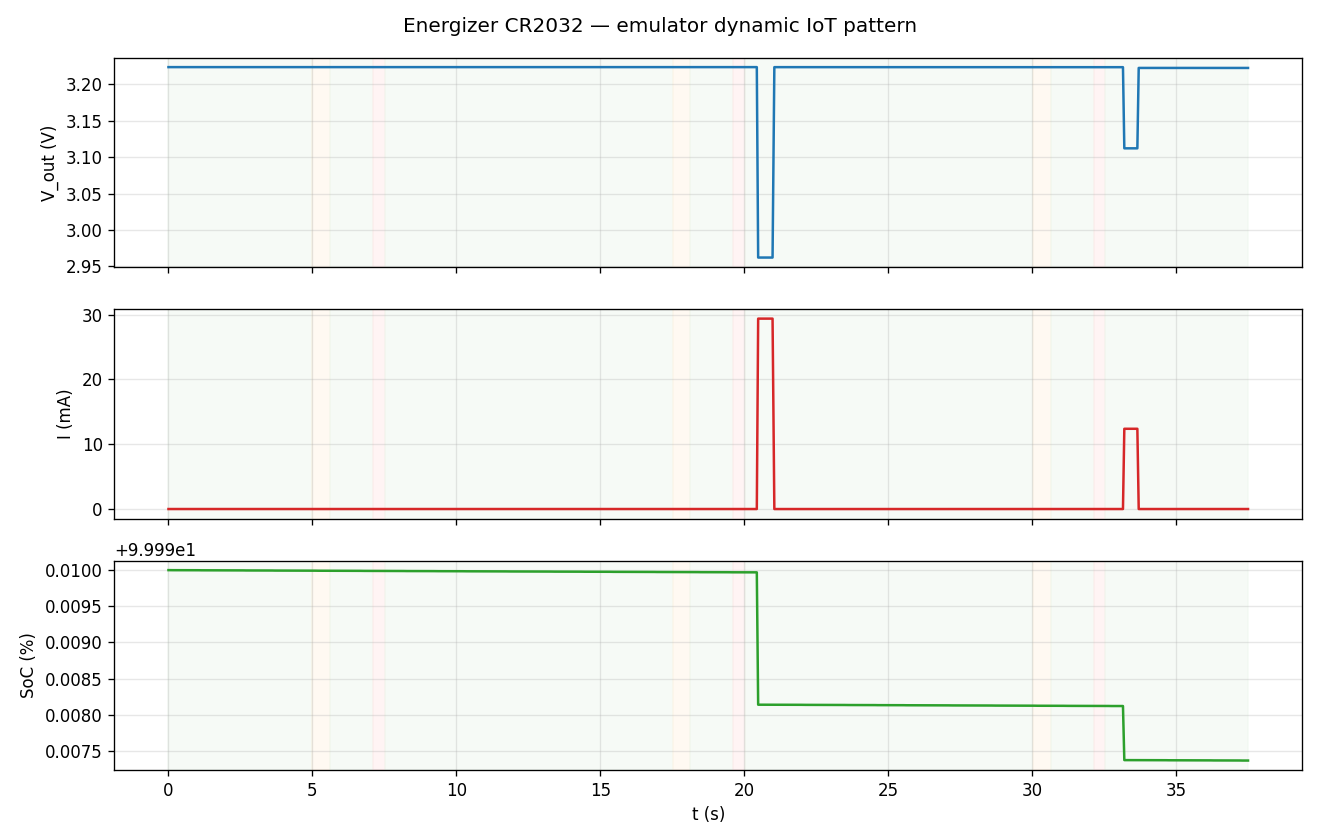

The table this chart was drawn from, first rows:
r_setpoint_ohm, r_actual_ohm, v_out_V, i_measured_A, ocv_V, esr_ohm, v_predicted_V, voltage_error_mV, r_inferred_ohm, soc_pct, used_capacity_mAh, iteration, phase, t_s, cycle
320000, nan, 3.224, 1.2482687452575192e-05, 3.224, 8.904, 3.224, 0.0, 258247, 100, 3.5171640320166086e-06, 3, sleep, 0.0, 0
320000, nan, 3.224, 1.243771748704603e-05, 3.224, 8.904, 3.224, 0.0, 259180, 100, 5.299903538504468e-06, 4, sleep, 0.062, 0
320000, nan, 3.224, 1.243771748704603e-05, 3.224, 8.904, 3.224, 0.0, 259180, 100, 5.299903538504468e-06, 4, sleep, 0.109, 0
320000, nan, 3.224, 1.243771748704603e-05, 3.224, 8.904, 3.224, 0.0, 259180, 100, 5.299903538504468e-06, 4, sleep, 0.156, 0
320000, nan, 3.224, 1.243771748704603e-05, 3.224, 8.904, 3.224, 0.0, 259180, 100, 5.299903538504468e-06, 4, sleep, 0.203, 0
320000, nan, 3.224, 1.243771748704603e-05, 3.224, 8.904, 3.224, 0.0, 259180, 100, 5.299903538504468e-06, 4, sleep, 0.265, 0
320000, nan, 3.224, 1.243771748704603e-05, 3.224, 8.904, 3.224, 0.0, 259180, 100, 5.299903538504468e-06, 4, sleep, 0.312, 0
320000, nan, 3.224, 1.243771748704603e-05, 3.224, 8.904, 3.224, 0.0, 259180, 100, 5.299903538504468e-06, 4, sleep, 0.359, 0
320000, nan, 3.224, 1.243771748704603e-05, 3.224, 8.904, 3.224, 0.0, 259180, 100, 5.299903538504468e-06, 4, sleep, 0.406, 0
320000, nan, 3.224, 1.243771748704603e-05, 3.224, 8.904, 3.224, 0.0, 259180, 100, 5.299903538504468e-06, 4, sleep, 0.453, 0
320000, nan, 3.224, 1.243771748704603e-05, 3.224, 8.904, 3.224, 0.0, 259180, 100, 5.299903538504468e-06, 4, sleep, 0.515, 0
320000, nan, 3.224, 1.243771748704603e-05, 3.224, 8.904, 3.224, 0.0, 259180, 100, 5.299903538504468e-06, 4, sleep, 0.562, 0
320000, nan, 3.224, 1.2498005162342452e-05, 3.224, 8.904, 3.224, 0.0, 257930, 100, 7.087812610337548e-06, 5, sleep, 0.609, 0
320000, nan, 3.224, 1.2498005162342452e-05, 3.224, 8.904, 3.224, 0.0, 257930, 100, 7.087812610337548e-06, 5, sleep, 0.656, 0
320000, nan, 3.224, 1.2498005162342452e-05, 3.224, 8.904, 3.224, 0.0, 257930, 100, 7.087812610337548e-06, 5, sleep, 0.703, 0
320000, nan, 3.224, 1.2498005162342452e-05, 3.224, 8.904, 3.224, 0.0, 257930, 100, 7.087812610337548e-06, 5, sleep, 0.765, 0
320000, nan, 3.224, 1.2498005162342452e-05, 3.224, 8.904, 3.224, 0.0, 257930, 100, 7.087812610337548e-06, 5, sleep, 0.812, 0
320000, nan, 3.224, 1.2498005162342452e-05, 3.224, 8.904, 3.224, 0.0, 257930, 100, 7.087812610337548e-06, 5, sleep, 0.859, 0
320000, nan, 3.224, 1.2498005162342452e-05, 3.224, 8.904, 3.224, 0.0, 257930, 100, 7.087812610337548e-06, 5, sleep, 0.906, 0
320000, nan, 3.224, 1.2498005162342452e-05, 3.224, 8.904, 3.224, 0.0, 257930, 100, 7.087812610337548e-06, 5, sleep, 0.953, 0
320000, nan, 3.224, 1.2498005162342452e-05, 3.224, 8.904, 3.224, 0.0, 257930, 100, 7.087812610337548e-06, 5, sleep, 1.015, 0
320000, nan, 3.224, 1.2498005162342452e-05, 3.224, 8.904, 3.224, 0.0, 257930, 100, 7.087812610337548e-06, 5, sleep, 1.062, 0
320000, nan, 3.224, 1.2483043974498287e-05, 3.224, 8.904, 3.224, 0.0, 258239, 100, 8.877048913360272e-06, 6, sleep, 1.109, 0
320000, nan, 3.224, 1.2483043974498287e-05, 3.224, 8.904, 3.224, 0.0, 258239, 100, 8.877048913360272e-06, 6, sleep, 1.156, 0
320000, nan, 3.224, 1.2483043974498287e-05, 3.224, 8.904, 3.224, 0.0, 258239, 100, 8.877048913360272e-06, 6, sleep, 1.203, 0
320000, nan, 3.224, 1.2483043974498287e-05, 3.224, 8.904, 3.224, 0.0, 258239, 100, 8.877048913360272e-06, 6, sleep, 1.265, 0
320000, nan, 3.224, 1.2483043974498287e-05, 3.224, 8.904, 3.224, 0.0, 258239, 100, 8.877048913360272e-06, 6, sleep, 1.312, 0
320000, nan, 3.224, 1.2483043974498287e-05, 3.224, 8.904, 3.224, 0.0, 258239, 100, 8.877048913360272e-06, 6, sleep, 1.359, 0
320000, nan, 3.224, 1.2483043974498287e-05, 3.224, 8.904, 3.224, 0.0, 258239, 100, 8.877048913360272e-06, 6, sleep, 1.406, 0
320000, nan, 3.224, 1.2483043974498287e-05, 3.224, 8.904, 3.224, 0.0, 258239, 100, 8.877048913360272e-06, 6, sleep, 1.453, 0
320000, nan, 3.224, 1.2483043974498287e-05, 3.224, 8.904, 3.224, 0.0, 258239, 100, 8.877048913360272e-06, 6, sleep, 1.515, 0
320000, nan, 3.224, 1.2483043974498287e-05, 3.224, 8.904, 3.224, 0.0, 258239, 100, 8.877048913360272e-06, 6, sleep, 1.562, 0
320000, nan, 3.224, 1.2469813555071596e-05, 3.224, 8.904, 3.224, 0.0, 258513, 100, 1.0664388856214752e-05, 7, sleep, 1.609, 0
320000, nan, 3.224, 1.2469813555071596e-05, 3.224, 8.904, 3.224, 0.0, 258513, 100, 1.0664388856214752e-05, 7, sleep, 1.656, 0
320000, nan, 3.224, 1.2469813555071596e-05, 3.224, 8.904, 3.224, 0.0, 258513, 100, 1.0664388856214752e-05, 7, sleep, 1.703, 0
320000, nan, 3.224, 1.2469813555071596e-05, 3.224, 8.904, 3.224, 0.0, 258513, 100, 1.0664388856214752e-05, 7, sleep, 1.765, 0
320000, nan, 3.224, 1.2469813555071596e-05, 3.224, 8.904, 3.224, 0.0, 258513, 100, 1.0664388856214752e-05, 7, sleep, 1.812, 0
320000, nan, 3.224, 1.2469813555071596e-05, 3.224, 8.904, 3.224, 0.0, 258513, 100, 1.0664388856214752e-05, 7, sleep, 1.859, 0
320000, nan, 3.224, 1.2469813555071596e-05, 3.224, 8.904, 3.224, 0.0, 258513, 100, 1.0664388856214752e-05, 7, sleep, 1.906, 0
320000, nan, 3.224, 1.2469813555071596e-05, 3.224, 8.904, 3.224, 0.0, 258513, 100, 1.0664388856214752e-05, 7, sleep, 1.953, 0
320000, nan, 3.224, 1.2469813555071596e-05, 3.224, 8.904, 3.224, 0.0, 258513, 100, 1.0664388856214752e-05, 7, sleep, 2.015, 0
320000, nan, 3.224, 1.2469813555071596e-05, 3.224, 8.904, 3.224, 0.0, 258513, 100, 1.0664388856214752e-05, 7, sleep, 2.062, 0
320000, nan, 3.224, 1.246810188604286e-05, 3.224, 8.904, 3.224, 0.0, 258549, 100, 1.2396069673720704e-05, 8, sleep, 2.109, 0
320000, nan, 3.224, 1.246810188604286e-05, 3.224, 8.904, 3.224, 0.0, 258549, 100, 1.2396069673720704e-05, 8, sleep, 2.156, 0
320000, nan, 3.224, 1.246810188604286e-05, 3.224, 8.904, 3.224, 0.0, 258549, 100, 1.2396069673720704e-05, 8, sleep, 2.203, 0
320000, nan, 3.224, 1.246810188604286e-05, 3.224, 8.904, 3.224, 0.0, 258549, 100, 1.2396069673720704e-05, 8, sleep, 2.265, 0
320000, nan, 3.224, 1.246810188604286e-05, 3.224, 8.904, 3.224, 0.0, 258549, 100, 1.2396069673720704e-05, 8, sleep, 2.312, 0
320000, nan, 3.224, 1.246810188604286e-05, 3.224, 8.904, 3.224, 0.0, 258549, 100, 1.2396069673720704e-05, 8, sleep, 2.359, 0
320000, nan, 3.224, 1.246810188604286e-05, 3.224, 8.904, 3.224, 0.0, 258549, 100, 1.2396069673720704e-05, 8, sleep, 2.406, 0
320000, nan, 3.224, 1.246810188604286e-05, 3.224, 8.904, 3.224, 0.0, 258549, 100, 1.2396069673720704e-05, 8, sleep, 2.453, 0
320000, nan, 3.224, 1.246810188604286e-05, 3.224, 8.904, 3.224, 0.0, 258549, 100, 1.2396069673720704e-05, 8, sleep, 2.515, 0
320000, nan, 3.224, 1.246810188604286e-05, 3.224, 8.904, 3.224, 0.0, 258549, 100, 1.2396069673720704e-05, 8, sleep, 2.562, 0
320000, nan, 3.224, 1.246810188604286e-05, 3.224, 8.904, 3.224, 0.0, 258549, 100, 1.2396069673720704e-05, 8, sleep, 2.609, 0
320000, nan, 3.224, 1.2479563338274602e-05, 3.224, 8.904, 3.224, 0.0, 258311, 100, 1.4181340540166302e-05, 9, sleep, 2.656, 0
320000, nan, 3.224, 1.2479563338274602e-05, 3.224, 8.904, 3.224, 0.0, 258311, 100, 1.4181340540166302e-05, 9, sleep, 2.703, 0
320000, nan, 3.224, 1.2479563338274602e-05, 3.224, 8.904, 3.224, 0.0, 258311, 100, 1.4181340540166302e-05, 9, sleep, 2.765, 0
320000, nan, 3.224, 1.2479563338274602e-05, 3.224, 8.904, 3.224, 0.0, 258311, 100, 1.4181340540166302e-05, 9, sleep, 2.812, 0
320000, nan, 3.224, 1.2479563338274602e-05, 3.224, 8.904, 3.224, 0.0, 258311, 100, 1.4181340540166302e-05, 9, sleep, 2.859, 0
320000, nan, 3.224, 1.2479563338274602e-05, 3.224, 8.904, 3.224, 0.0, 258311, 100, 1.4181340540166302e-05, 9, sleep, 2.906, 0
320000, nan, 3.224, 1.2479563338274602e-05, 3.224, 8.904, 3.224, 0.0, 258311, 100, 1.4181340540166302e-05, 9, sleep, 2.953, 0
... 690 more rows
